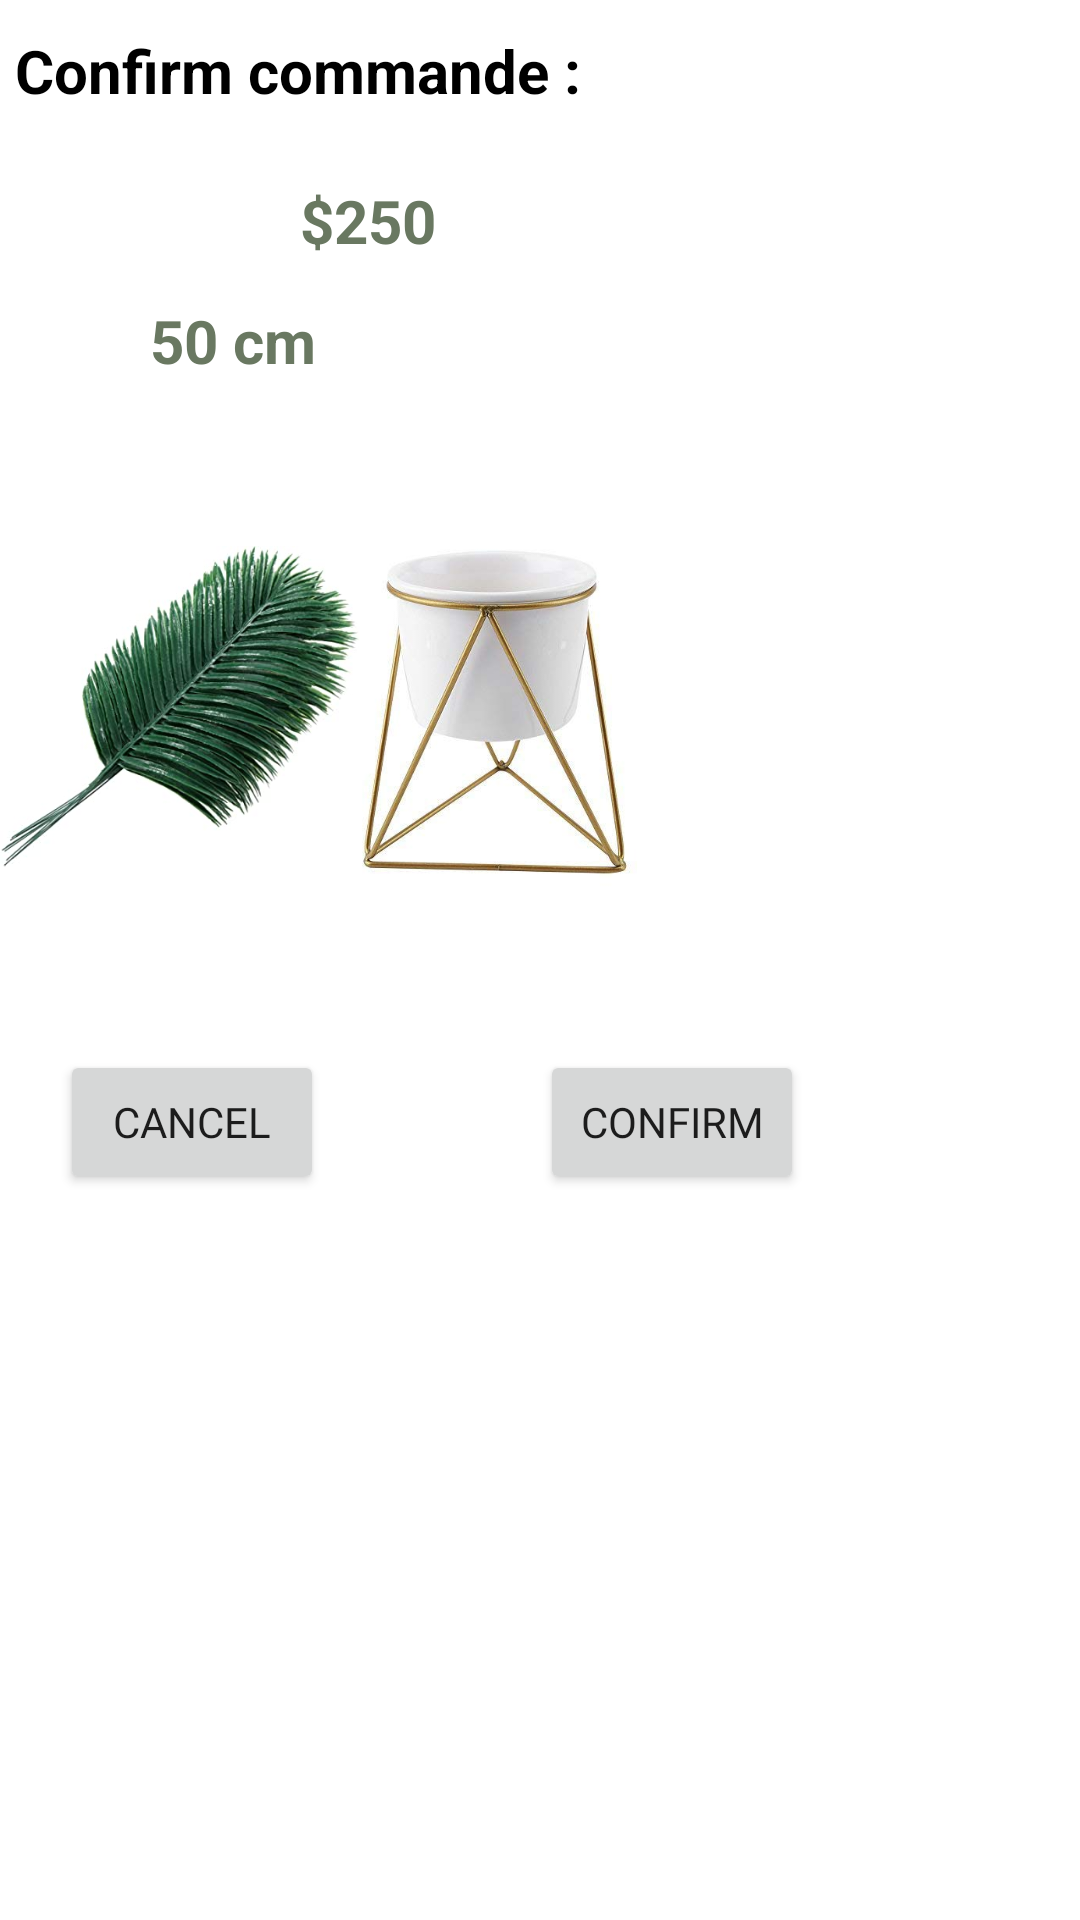

Write the Android layout XML for this screen, with the resource values it uses.
<!-- AndroidManifest.xml: application theme Theme.ArtiDeco -->
<!-- res/layout/alert_plants.xml -->
<?xml version="1.0" encoding="utf-8"?>
<RelativeLayout xmlns:android="http://schemas.android.com/apk/res/android"
    android:layout_width="match_parent"
    android:layout_height="match_parent"
    xmlns:tools="http://schemas.android.com/tools"
    xmlns:app="http://schemas.android.com/apk/res-auto">
    <TextView
        android:id="@+id/textViewTitre"
        style="@style/txt_view"
        android:textSize="20dp"
        android:layout_marginStart="5dp"
        android:textColor="@color/black"
        android:layout_marginTop="10dp"
        android:text="Confirm commande :" />
    <TextView
        android:id="@+id/textView"
        style="@style/txt_view"
        android:textSize="20dp"
        android:layout_marginStart="100dp"
        android:layout_marginTop="60dp"
        android:text="$250" />



    <TextView
        android:id="@+id/textView5"
        style="@style/txt_view"
        android:textSize="20dp"
        android:layout_marginStart="50dp"
        android:layout_marginTop="100dp"
        android:text="50 cm" />
    <Button
        android:id="@+id/confirm2"
        android:layout_width="wrap_content"
        android:layout_height="wrap_content"
        android:layout_marginTop="350dp"
        android:layout_marginStart="180dp"
        android:text="Confirm"
        android:fontFamily="@font/dancing_script_variable_font_wght"
        tools:ignore="MissingConstraints" />

    <Button
        android:id="@+id/cancel2"
        android:layout_width="wrap_content"
        android:layout_height="wrap_content"
        android:layout_marginStart="20dp"
        android:layout_marginTop="350dp"
        android:fontFamily="@font/dancing_script_variable_font_wght"
        android:text="Cancel"
        tools:ignore="MissingConstraints" />

    <ImageView
        android:id="@+id/imageView"
        android:layout_width="130dp"
        android:layout_height="171dp"
        android:layout_marginStart="100dp"
        android:layout_marginTop="150dp"
        app:srcCompat="@drawable/p4"
        tools:ignore="MissingConstraints" />

    <ImageView
        android:id="@+id/imageView2"
        android:layout_width="120dp"
        android:layout_height="171dp"
        android:layout_marginTop="150dp"
        app:srcCompat="@drawable/f1"
        tools:ignore="MissingConstraints" />

</RelativeLayout>
<!-- resources referenced by this layout -->
<resources>
  <color name="black">#FF000000</color>
  <!-- drawable f1: jpg bitmap (drawable, 24162 bytes) -->
  <!-- drawable p4: jpg bitmap (drawable, 19920 bytes) -->
  <style name="txt_view" parent="TextAppearance.AppCompat.Widget.TextView.SpinnerItem">
          <item name="android:layout_width">match_parent</item>
          <item name="android:layout_height">60dp</item>
          <item name="android:layout_marginTop">100px</item>
          <item name="android:textColor">@color/green</item>
          <item name="android:textSize">30dp</item>
          <item name="android:textStyle">bold</item>
      </style>
  <style name="Theme.ArtiDeco" parent="Theme.MaterialComponents.DayNight.DarkActionBar">
          
          <item name="colorPrimary">#697861</item>
          <item name="colorPrimaryVariant">#697861</item>
          <item name="colorOnPrimary">@color/white</item>
          
          <item name="colorSecondary">@color/teal_200</item>
          <item name="colorSecondaryVariant">@color/teal_700</item>
          <item name="colorOnSecondary">@color/black</item>
          
          <item name="android:statusBarColor" tools:targetApi="l">?attr/colorPrimaryVariant</item>
          
      </style>
  <color name="green">#697861</color>
  <color name="white">#FFFFFFFF</color>
  <color name="teal_200">#697861</color>
  <color name="teal_700">#FF018786</color>
</resources>
